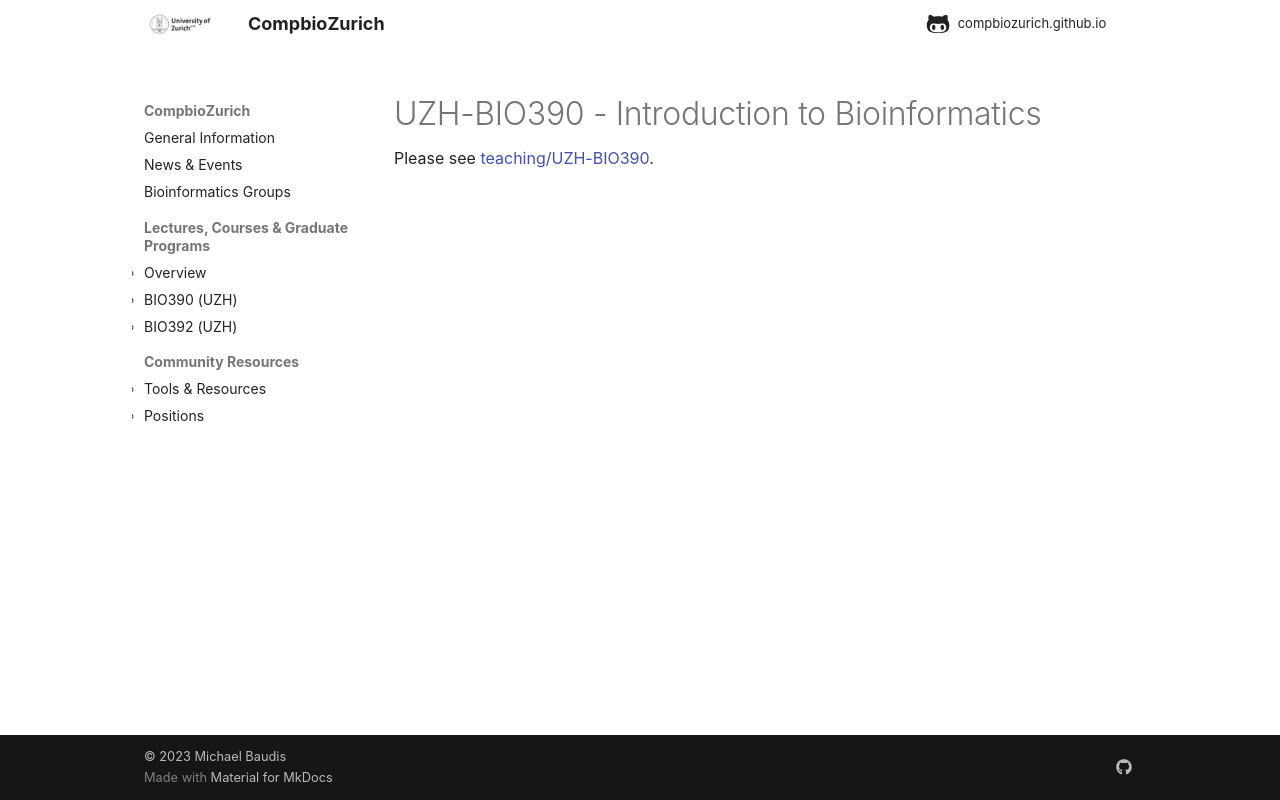

repository: compbiozurich/compbiozurich.github.io · page: UZH-BIO390/index.html · generator: mkdocs

# UZH-BIO390 - Introduction to Bioinformatics

Please see [teaching/UZH-BIO390](/teaching/UZH-BIO390).
